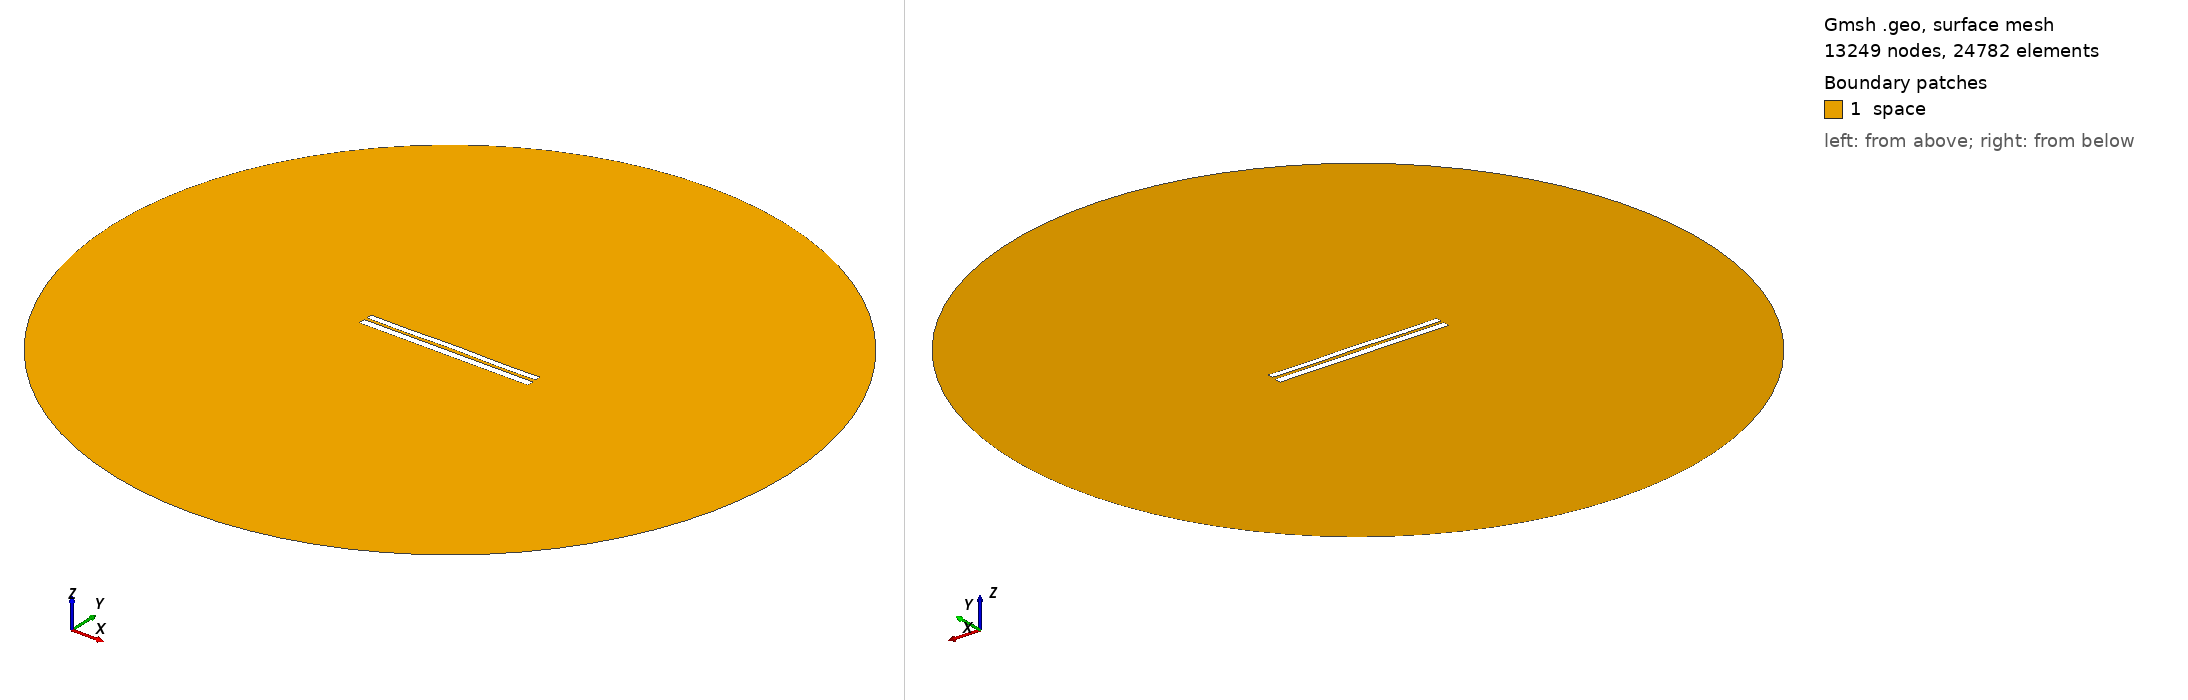

Gmsh geometry script, surface-meshed: 13249 nodes, 24782 surface elements. Boundary patches (legend numbers): 1 space. Left view from above one corner, right view from below the opposite corner. Legend entries are the model's physical surfaces. The drawing asked Gmsh for element sizes between 1% and 20% of the model's largest extent; the script's own settings can give other sizes.

=== 6711.geo (drawn) ===
//---------------------------------------
// Geometry kernel
//---------------------------------------

SetFactory("OpenCASCADE");



//---------------------------------------
// Parameters of the geometry
//---------------------------------------

// Overetch of the upper plate
overetch = 0.25;

// Distance between the plates
distance = 1.5;

// Discretization over the x axis (for the deformation)
nx = 50; 

// Length of the plate
L = 100 - overetch; 

// Number of modes
n = 4; 

// 1st mode coefficient
coeff(1) = 0.07499999999999998;
beta(1) = 0.596864 * 3.1415926535 / L;

// 2nd mode coefficient
coeff(2) = 0.07499999999999998;
beta(2) = 1.49418 * 3.1415926535 / L;

// 3rd mode coefficient
coeff(3) = 0.0;
beta(3) = 2.50025 * 3.1415926535 / L;

// 4th mode coefficient
coeff(4) = -0.15;
beta(4) = 3.49999 * 3.1415926535 / L;



//---------------------------------------
// Upper plate (deformed rectangle)
//---------------------------------------

// Coordiantes of the upper plate
xmin = -50;
xmax = 50 - overetch;

// Height of the upper plate
yheight = 4 - 2 * overetch;

// Indexes of the points
UpperID[] = {};
LowerID[] = {};
LeftID[] = {};
RightID[] = {};

// Point index
p = 1;

// Horizontal edges
For i In {1:nx}
    x = xmin + (i-1)*(xmax - xmin)/(nx-1);

    y_bottom = distance / 2 + overetch;
    For j In {1:n}
        C = (Cosh(beta(j)*L) + Cos(beta(j)*L)) / (Sinh(beta(j)*L) + Sin(beta(j)*L));
        y_bottom  = y_bottom + coeff(j) * (Cosh(beta(j)*(x+50)) - Cos(beta(j)*(x+50)) - C * (Sinh(beta(j)*(x+50)) - Sin(beta(j)*(x+50))));
    EndFor

    y_top = y_bottom + yheight;

    Point(p) = {x, y_top, 0, 1.0};
    UpperID[i] = p;
    p = p + 1;

    Point(p) = {x, y_bottom, 0, 1.0};
    LowerID[i] = p;
    p = p + 1;
EndFor

// Create point lists
UpperPts[] = {}; LowerPts[] = {};
For i In {1:nx}
  UpperPts[] += {UpperID[i]};
  LowerPts[] += {LowerID[i]};
EndFor

// Build splines
Spline(1) = {UpperPts[]};
Spline(2) = {LowerPts[]};
Line(3) = {LowerPts[nx-1], UpperPts[nx-1]};
Line(4) = {LowerPts[0], UpperPts[0]};

// Build the plane surface
Curve Loop(1) = {2, 3, -1, -4};
Plane Surface(1) = {1};



//---------------------------------------
// Lower plate (rectangle)
//---------------------------------------

// Vertices
Point(1001) = {-50, -1, 0, 1.0};
Point(1002) = { 50, -1, 0, 1.0};
Point(1003) = { 50,  -5, 0, 1.0};
Point(1004) = {-50,  -5, 0, 1.0};

// Edges
Line(5) = {1001, 1002};
Line(6) = {1002, 1003};
Line(7) = {1003, 1004};
Line(8) = {1004, 1001};

// Plane surface
Line Loop(2) = {5, 6, 7, 8};
Plane Surface(2) = {2}; 



//---------------------------------------
// Outer (fictious) boundary
//---------------------------------------

// Points
Point(1005) = {0, 0, 0};       // Center
Point(1006) = {200, 0, 0};     // Start point
Point(1007) = {0, 200, 0};     // 90 degrees
Point(1008) = {-200, 0, 0};    // 180 degrees
Point(1009) = {0, -200, 0};    // 270 degrees

// Circle arcs (each needs start, center, end)
Circle(9) = {1006, 1005, 1007};
Circle(10) = {1007, 1005, 1008};
Circle(11) = {1008, 1005, 1009};
Circle(12) = {1009, 1005, 1006};

// Plane surface for the entire domain
Curve Loop(3) = {9, 10, 11, 12};
Surface(3) = {3};

// Subtract the plates from the whole domain to obtain the actual domain where we want to solve the equations
BooleanDifference{ Surface{3}; Delete; }{ Surface{1}; Surface{2}; Delete; }




//---------------------------------------
// Transfinite Lines/Curves
//---------------------------------------

// Set the number of points on the boundaries
r = 7;

// Plates
Transfinite Curve {1, 2} = 50*r Using Progression 1;
Transfinite Curve {3, 4} = 2*r Using Progression 1;
Transfinite Line {5, 7} = 50*r Using Progression 1;
Transfinite Line {6, 8} = 2*r Using Progression 1;

// Outer boundary
Transfinite Line {9, 10, 11, 12} = 20 Using Progression 1;



//---------------------------------------
// Physical groups
//---------------------------------------                

// Physical curves (boundaries)
Physical Line("force_segment", 10) = {2};
Physical Line("upper_plate", 11) = {1, 3, 4};
Physical Line("lower_plate", 12) = {5, 6, 7, 8};
Physical Line("boundary", 20) = {9, 10, 11, 12};

// Physical Surfaces
Physical Surface("space", 30) = {3};



//---------------------------------------
// 6. Generate the Mesh
//---------------------------------------

// 2D mesh generation
Mesh 2;
